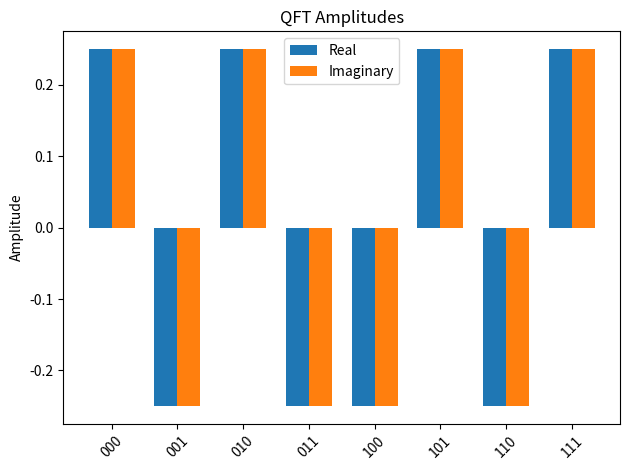
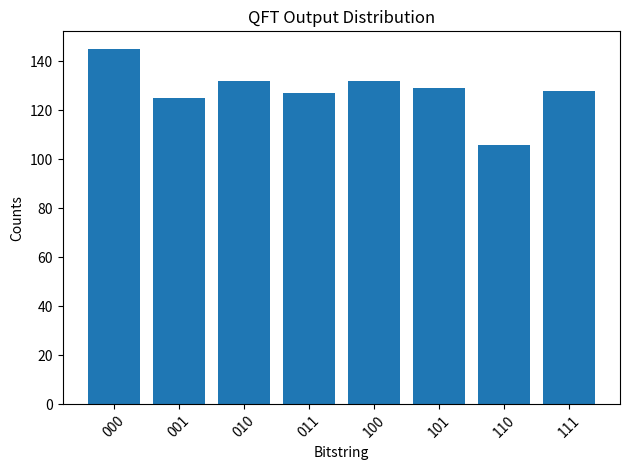

Python code for these plots, in order:
import numpy as np
import matplotlib.pyplot as plt
#import matplotlib as plt
class QuantumFourierTransform:
    def __init__(self, n_qubits):
        self.n_qubits = n_qubits
        self.N = 2 ** n_qubits
        self.state = np.zeros(self.N, dtype=complex)

    def initialize_basis_state(self, index):
        """Set state to basis state |index⟩"""
        self.state = np.zeros(self.N, dtype=complex)
        self.state[index] = 1.0

    def initialize_custom_state(self, state_vector):
        """Set state to custom normalized state vector"""
        assert len(state_vector) == self.N, "State vector length mismatch."
        norm = np.linalg.norm(state_vector)
        assert np.isclose(norm, 1.0), "State vector must be normalized."
        self.state = np.array(state_vector, dtype=complex)

    def initialize_superposition(self):
        """Create |+⟩^n superposition state"""
        self.state = np.ones(self.N, dtype=complex) / np.sqrt(self.N)
    def initialize_bell_pair(self):
        """2-qubit Bell state: (|00⟩ + |11⟩)/√2"""
        if self.n_qubits != 2:
            raise ValueError("Bell pair requires exactly 2 qubits.")
        self.state = np.zeros(self.N, dtype=complex)
        self.state[0] = 1 / np.sqrt(2)
        self.state[3] = 1 / np.sqrt(2)

    def initialize_ghz_state(self):
        """n-qubit GHZ state: (|00...0⟩ + |11...1⟩)/√2"""
        self.state = np.zeros(self.N, dtype=complex)
        self.state[0] = 1 / np.sqrt(2)
        self.state[-1] = 1 / np.sqrt(2)

    def hadamard(self):
        return np.array([[1, 1], [1, -1]]) / np.sqrt(2)

    def apply_single_qubit_gate(self, gate, target):
        I = np.eye(2)
        ops = [I] * self.n_qubits
        ops[target] = gate
        U = ops[0]
        for op in ops[1:]:
            U = np.kron(U, op)
        self.state = U @ self.state
    def apply_controlled_phase(self, control, target, theta):
        U = np.eye(self.N, dtype=complex)
        for i in range(self.N):
            b = format(i, f'0{self.n_qubits}b')
            if b[self.n_qubits - 1 - control] == '1' and b[self.n_qubits - 1 - target] == '1':
                U[i, i] *= np.exp(1j * theta)
        self.state = U @ self.state

    def swap_registers(self):
        perm = [int(format(i, f'0{self.n_qubits}b')[::-1], 2) for i in range(self.N)]
        self.state = self.state[perm]
    def apply_qft(self, inverse=False):
        for target in range(self.n_qubits):
            idx = self.n_qubits - 1 - target
            for offset in range(1, self.n_qubits - target):
                control = self.n_qubits - 1 - (target + offset)
                angle = np.pi / (2 ** offset)
                if inverse:
                    angle *= -1
                self.apply_controlled_phase(control, idx, angle)
            self.apply_single_qubit_gate(self.hadamard(), idx)
        self.swap_registers()
    def measure(self, shots=1024):
        probs = np.abs(self.state) ** 2
        outcomes = np.random.choice(self.N, size=shots, p=probs)
        counts = {}
        for o in outcomes:
            bitstring = format(o, f'0{self.n_qubits}b')
            counts[bitstring] = counts.get(bitstring, 0) + 1
        return counts

    def print_amplitudes(self, title="Quantum State"):
        print(f"\n{title}:")
        for i, amp in enumerate(self.state):
            print(f"|{i:0{self.n_qubits}b}>: {amp:.4f}")

    def plot_amplitudes(self, title="State Vector Amplitudes", save_path=None):
        labels = [format(i, f'0{self.n_qubits}b') for i in range(self.N)]
        reals = [self.state[i].real for i in range(self.N)]
        imags = [self.state[i].imag for i in range(self.N)]
        x = np.arange(self.N)
        width = 0.35
        fig, ax = plt.subplots()
        ax.bar(x - width/2, reals, width, label='Real')
        ax.bar(x + width/2, imags, width, label='Imaginary')
        ax.set_xticks(x)
        ax.set_xticklabels(labels, rotation=45)
        ax.set_ylabel('Amplitude')
        ax.set_title(title)
        ax.legend()
        plt.tight_layout()

        if save_path:
           plt.savefig(save_path)
           print(f"Plot saved to: {save_path}")
        else:
           plt.show()

    def plot_probabilities(self, shots=1024, title="Measurement Probabilities", save_path=None):
        results = self.measure(shots=shots)
        bitstrings = sorted(results.keys())
        counts = [results[b] for b in bitstrings]
        fig, ax = plt.subplots()
        ax.bar(bitstrings, counts)
        ax.set_xlabel("Bitstring")
        ax.set_ylabel("Counts")
        ax.set_title(title)
        ax.set_xticklabels(bitstrings, rotation=45)
        plt.tight_layout()

        if save_path:
           plt.savefig(save_path)
           print(f"Histogram saved to: {save_path}")
        else:
           plt.show()

            
# ---------------------------
# Example usage
# ---------------------------
if __name__ == "__main__":
   qft = QuantumFourierTransform(3)
   qft.initialize_basis_state(5)

   qft.apply_qft()

# Save amplitude plot
   qft.plot_amplitudes("QFT Amplitudes", save_path="qft_amplitudes.png")

# Save measurement histogram
   qft.plot_probabilities(shots=1024, title="QFT Output Distribution", save_path="qft_histogram.png")

"""
Quick Tips on Usage


Superposition inputs (e.g. Hadamards to create |+\rangle^{\otimes n})
Custom state initialization (e.g. any normalized complex vector)
Entangled state preparation (e.g. Bell states, GHZ states, etc.)



initialize_superposition() gives |+\rangle^{\otimes n}
initialize_bell_pair() is for 2-qubit entangled states
initialize_ghz_state() creates a GHZ state
initialize_custom_state(vec) lets you pass any normalized state
"""
